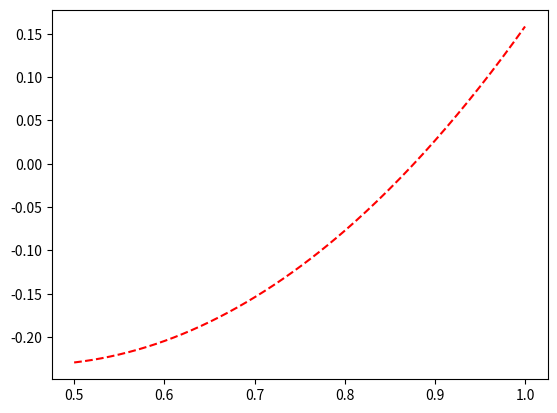
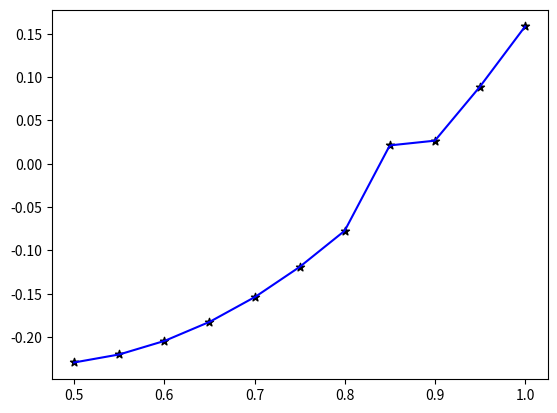

These charts were generated, in order, by the following Python code:
import numpy as np
import matplotlib.pyplot as plt

# Всякие настройки
func = lambda x: (x**2 - np.sin(x)) # Оригинальная ф-я
steps = 11 # Количество шагов
start = 0.5
end = 1

space = np.linspace(start, end, 200) # Используется при рисовании Оригинала и Интерполяции

stepIter = (end - start) / (steps - 1) # Длина шага
pointsX = [start + i*stepIter for i in range(steps)]
pointsY = [func(i) for i in pointsX]

region = lambda x: min(steps-2, int( (x - start) / stepIter )) # Формула для нахождения !!начала кусочка!! в которой лежит переменная


pointsY[7] += 0.05

# График Оригинала
plt.figure(1)
plt.plot(space, [func(i) for i in space], c="red", linestyle="dashed",)



# Точки + график интерполяции
plt.figure(2)
plt.scatter(pointsX, pointsY, marker="*", c="black")




# Интерполяция Ньютоном первого порядка
PointDeriv = [ (pointsY[i+1]-pointsY[i])/(stepIter) for i in range(steps-1)]

N1 = lambda x: pointsY[region(x)] + PointDeriv[region(x)]*(x - pointsX[region(x)])

plt.plot(space, [N1(i) for i in space], c="blue")

plt.show()